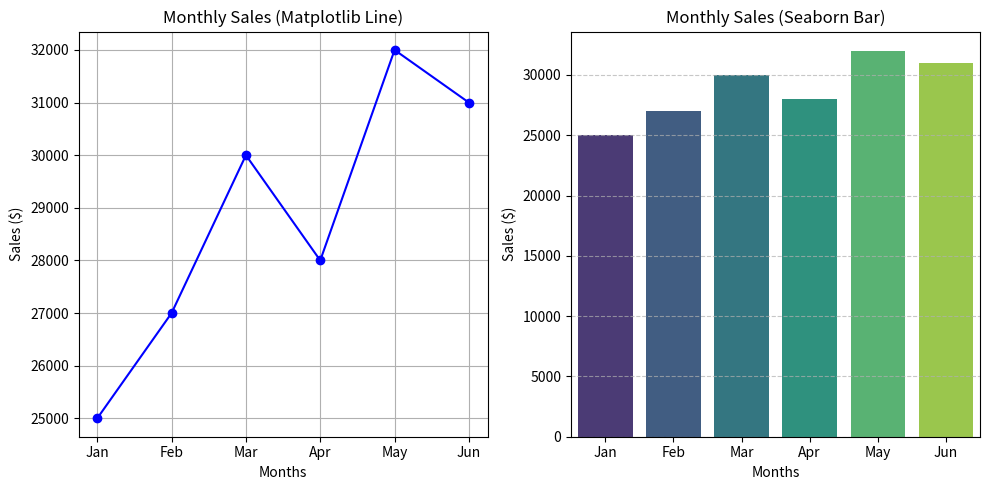

This chart was generated by the following Python code:
import matplotlib.pyplot as plt
import seaborn as sns
import logging

# Logging configuration
logging.basicConfig(
    level=logging.INFO,
    format='%(message)s',
    handlers=[logging.FileHandler("test_log.txt", mode='a'), logging.StreamHandler()]
)
logger = logging.getLogger()

# Dataset
months = ['Jan', 'Feb', 'Mar', 'Apr', 'May', 'Jun']
sales = [25000, 27000, 30000, 28000, 32000, 31000]

# 1. Matplotlib Line Chart
plt.figure(figsize=(10, 5))
plt.subplot(1, 2, 1) # Side-by-side plot (1 row, 2 columns, plot 1)
plt.plot(months, sales, marker='o', color='b', linestyle='-')
plt.title('Monthly Sales (Matplotlib Line)')
plt.xlabel('Months')
plt.ylabel('Sales ($)')
plt.grid(True)

# 2. Seaborn Bar Plot
plt.subplot(1, 2, 2) # Plot 2
sns.barplot(x=months, y=sales, palette='viridis', hue=months, legend=False)
plt.title('Monthly Sales (Seaborn Bar)')
plt.xlabel('Months')
plt.ylabel('Sales ($)')
plt.grid(axis='y', linestyle='--', alpha=0.7)

# Adjust layout and save
plt.tight_layout()
plt.savefig("sales_comparison.png")
logger.info("Visualizations generated and saved as 'sales_comparison.png'.")

plt.show()
